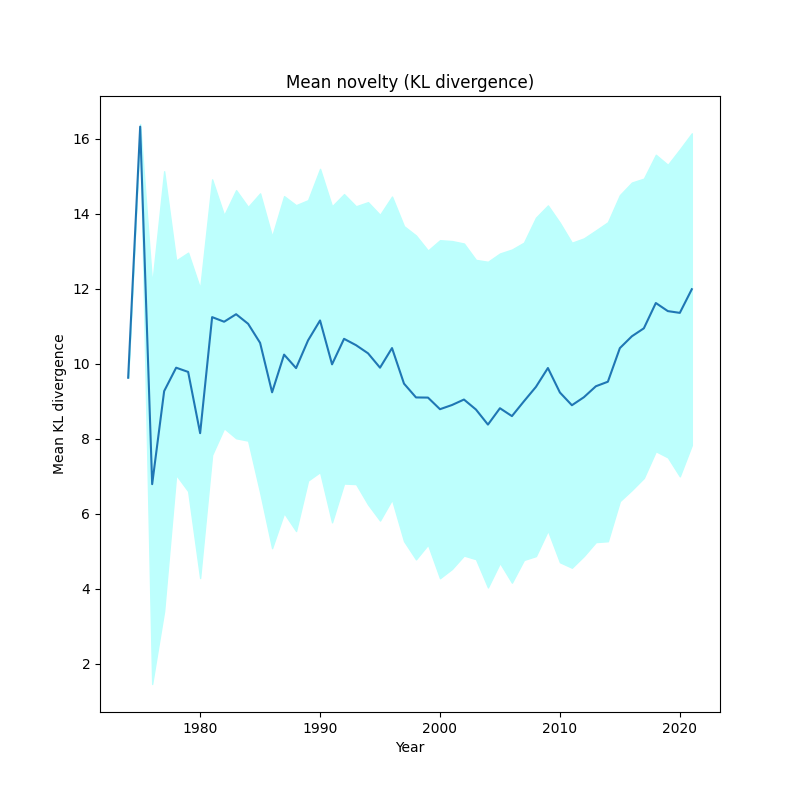

Source data for this figure (header and first rows):
, year, kl_mean, kl_std
0, 1974, 9.627, 1.7763568394002505e-15
1, 1975, 16.33, 0.06994
2, 1976, 6.787, 5.331
3, 1977, 9.269, 5.867
4, 1978, 9.894, 2.86
5, 1979, 9.782, 3.182
6, 1980, 8.147, 3.864
7, 1981, 11.24, 3.676
8, 1982, 11.12, 2.842
9, 1983, 11.32, 3.309
10, 1984, 11.07, 3.117
11, 1985, 10.56, 3.989
12, 1986, 9.238, 4.158
13, 1987, 10.24, 4.228
14, 1988, 9.883, 4.347
15, 1989, 10.62, 3.741
16, 1990, 11.15, 4.045
17, 1991, 9.984, 4.215
18, 1992, 10.66, 3.861
19, 1993, 10.49, 3.706
20, 1994, 10.28, 4.032
21, 1995, 9.895, 4.078
22, 1996, 10.42, 4.043
23, 1997, 9.469, 4.201
24, 1998, 9.101, 4.32
25, 1999, 9.096, 3.924
26, 2000, 8.787, 4.509
27, 2001, 8.899, 4.375
28, 2002, 9.045, 4.162
29, 2003, 8.778, 3.992
30, 2004, 8.376, 4.344
31, 2005, 8.813, 4.128
32, 2006, 8.603, 4.444
33, 2007, 8.998, 4.233
34, 2008, 9.382, 4.514
35, 2009, 9.886, 4.338
36, 2010, 9.233, 4.528
37, 2011, 8.893, 4.335
38, 2012, 9.107, 4.237
39, 2013, 9.399, 4.158
40, 2014, 9.52, 4.255
41, 2015, 10.42, 4.082
42, 2016, 10.73, 4.102
43, 2017, 10.94, 3.993
44, 2018, 11.62, 3.955
45, 2019, 11.4, 3.903
46, 2020, 11.36, 4.361
47, 2021, 11.99, 4.159
